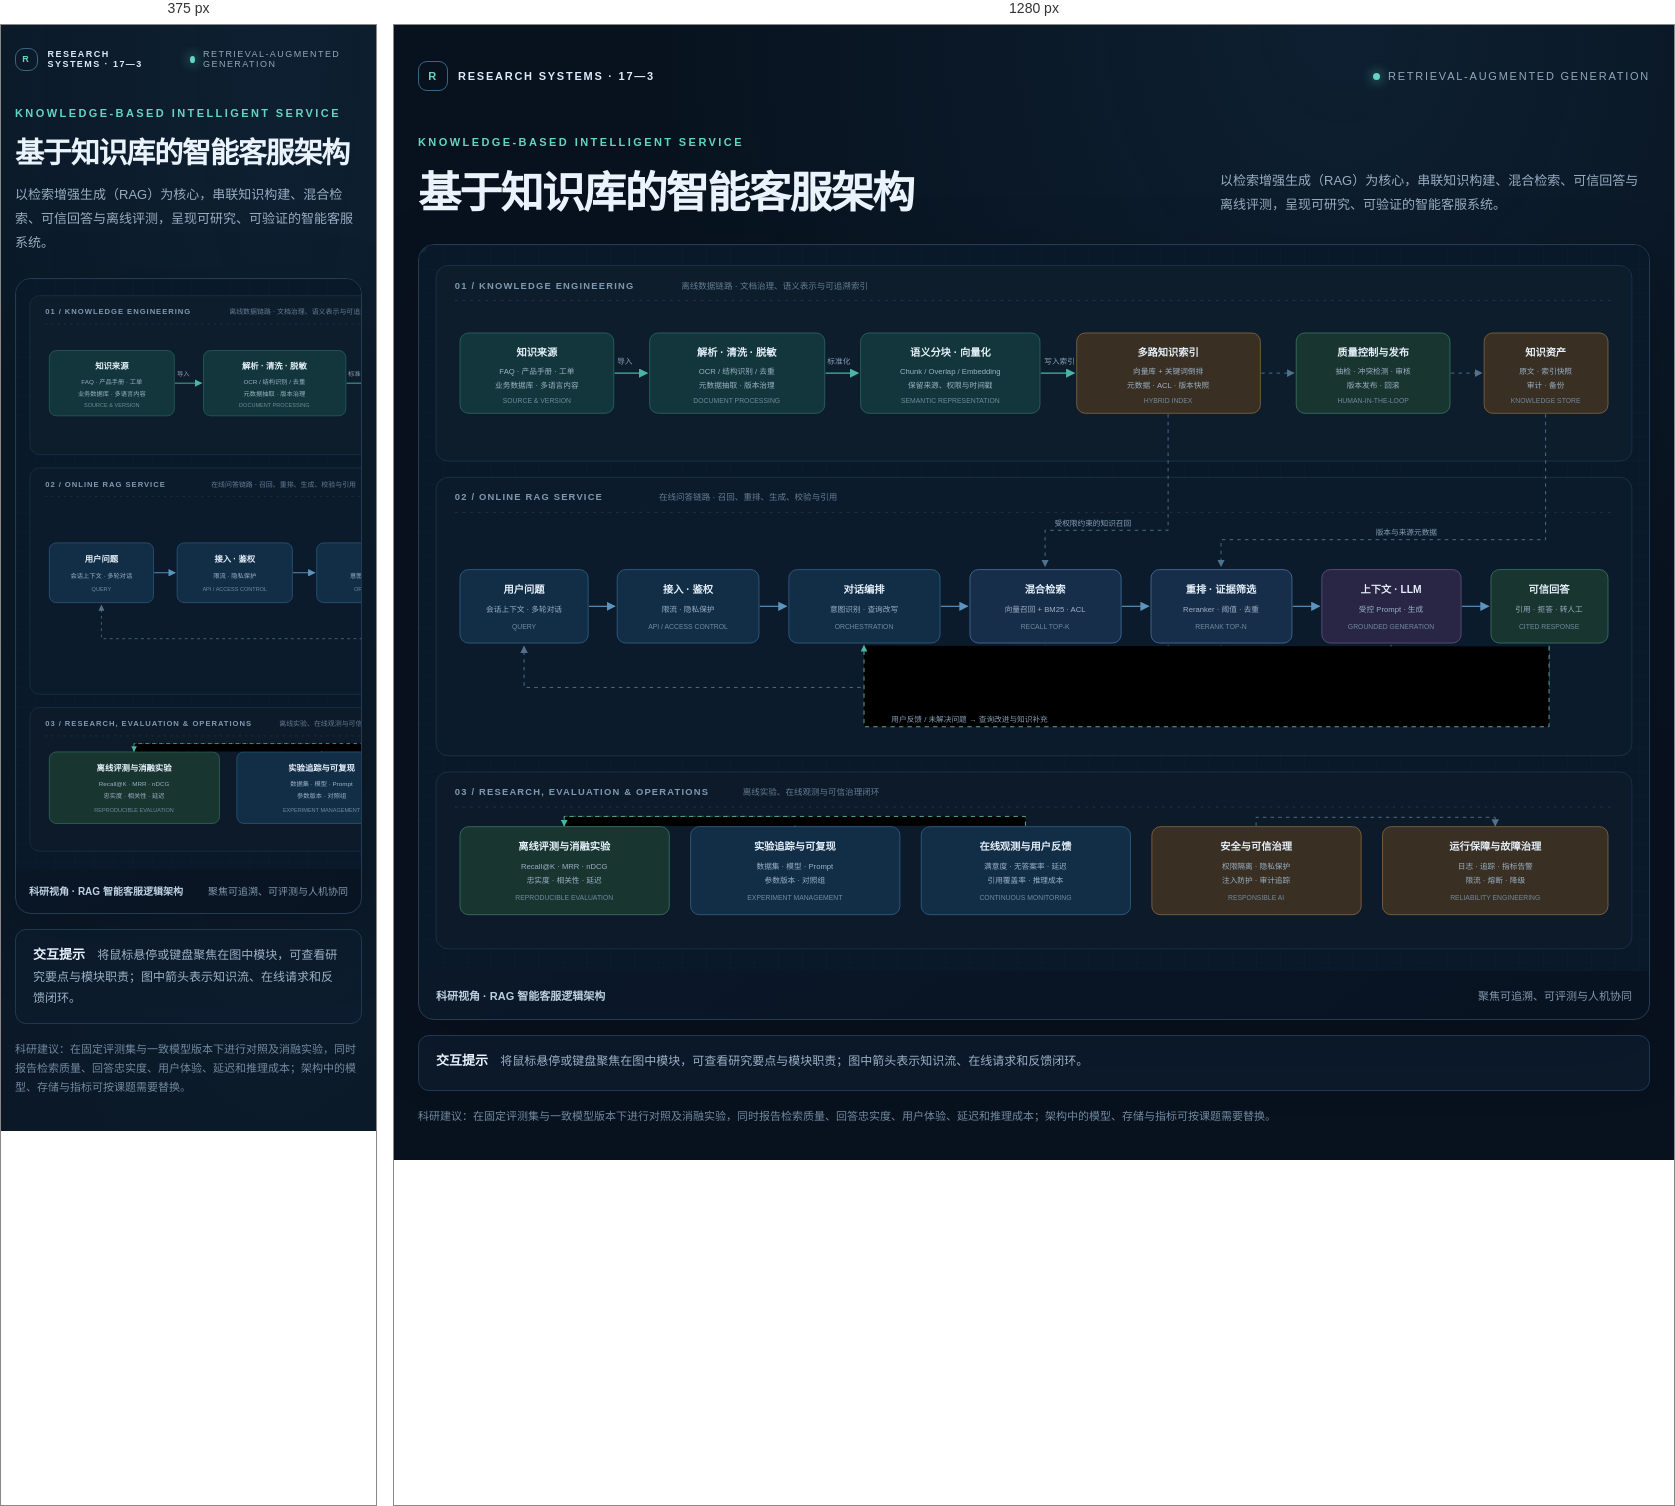
Rendered at 375 px and 1280 px, left to right.

<!-- file: 17-3.html -->
<!DOCTYPE html>
<html lang="zh-CN">
<head>
  <meta charset="UTF-8">
  <meta name="viewport" content="width=device-width, initial-scale=1.0">
  <meta name="theme-color" content="#08121f">
  <title>知识库智能客服 · 科研系统架构</title>
  <style>
    :root {
      color-scheme: dark;
      font-family: "Segoe UI", "Microsoft YaHei", sans-serif;
      background: #08121f;
      color: #eaf3fc;
    }

    * { box-sizing: border-box; }

    body {
      min-width: 320px;
      min-height: 100vh;
      margin: 0;
      background:
        radial-gradient(ellipse at 74% 0%, rgb(33 82 113 / 21%), transparent 43rem),
        #08121f;
    }

    .page { width: min(1480px, calc(100% - 48px)); margin: 0 auto; padding: 36px 0 34px; }
    .topbar, .heading, .diagram-caption { display: flex; align-items: center; justify-content: space-between; gap: 24px; }
    .topbar { color: #91a7bc; font-size: 11px; letter-spacing: .16em; }
    .brand { display: inline-flex; align-items: center; gap: 10px; color: #dceafa; font-weight: 700; }
    .brand-mark { display: grid; width: 30px; aspect-ratio: 1; place-items: center; border: 1px solid #396484; border-radius: 9px; color: #63d5c1; }
    .status { display: inline-flex; align-items: center; gap: 8px; }
    .status::before { width: 7px; height: 7px; border-radius: 50%; background: #63d5c1; box-shadow: 0 0 12px #63d5c1; content: ""; }

    .heading { align-items: flex-end; padding: 45px 0 24px; }
    .eyebrow { margin: 0 0 10px; color: #63d5c1; font-size: 11px; font-weight: 700; letter-spacing: .22em; }
    h1 { margin: 0; font-size: clamp(29px, 4vw, 43px); letter-spacing: -.04em; }
    .intro { max-width: 430px; margin: 0 0 3px; color: #98adc2; font-size: 13px; line-height: 1.85; }

    .diagram-shell {
      overflow: auto;
      border: 1px solid #243b52;
      border-radius: 16px;
      background: linear-gradient(145deg, rgb(13 29 47 / 96%), rgb(8 19 33 / 98%));
      box-shadow: 0 24px 70px rgb(0 0 0 / 22%);
      scrollbar-color: #36536e #0c1a2a;
    }

    .architecture { display: block; width: 100%; min-width: 1000px; height: auto; }
    .diagram-caption { min-height: 48px; padding: 0 17px; color: #8299ae; font-size: 11px; }
    .diagram-caption strong { color: #bdd0e1; font-weight: 600; }

    .detail {
      min-height: 56px;
      margin-top: 15px;
      padding: 14px 17px;
      border: 1px solid #20384f;
      border-radius: 11px;
      background: rgb(13 29 47 / 72%);
      color: #9bb1c6;
      font-size: 12px;
      line-height: 1.75;
    }

    .detail strong { margin-right: 9px; color: #e7f2fc; font-size: 13px; }
    .note { margin: 16px 0 0; color: #7189a0; font-size: 11px; line-height: 1.75; }

    .architecture text { font-family: "Segoe UI", "Microsoft YaHei", sans-serif; }
    .band { fill: #0c1b2b; stroke: #1c344b; stroke-width: 1; }
    .band-ingest { fill: #0d1d2b; }
    .band-runtime { fill: #0c1b2c; }
    .band-governance { fill: #0d1a29; }
    .band-title { fill: #7f99b2; font-size: 11px; font-weight: 700; letter-spacing: 1.4px; }
    .band-note { fill: #647d94; font-size: 10px; }
    .card { stroke-width: 1; transition: filter .16s ease, stroke .16s ease; }
    .card-ingest { fill: #12363b; stroke: #28665f; }
    .card-runtime { fill: #122e47; stroke: #315d82; }
    .card-retrieval { fill: #172e4a; stroke: #426d99; }
    .card-model { fill: #292544; stroke: #5e5081; }
    .card-data { fill: #392f22; stroke: #806442; }
    .card-governance { fill: #18352f; stroke: #377263; }
    .node { cursor: pointer; outline: none; }
    .node:hover .card, .node:focus .card { filter: brightness(1.3); stroke: #d0edff; stroke-width: 1.7; }
    .node:focus-visible .card { stroke: #d0edff; stroke-width: 2; }
    .node-title { fill: #e5f0fa; font-size: 12px; font-weight: 650; text-anchor: middle; }
    .node-sub { fill: #9bb1c6; font-size: 9px; text-anchor: middle; }
    .node-tag { fill: #6f899f; font-size: 8px; text-anchor: middle; }
    .flow { fill: none; stroke: #5d94bd; stroke-width: 1.35; marker-end: url(#arrow); }
    .flow-soft { fill: none; stroke: #52718d; stroke-width: 1.1; stroke-dasharray: 4 5; marker-end: url(#arrow-soft); }
    .flow-ingest { stroke: #49b5a4; marker-end: url(#arrow-teal); }
    .flow-feedback { stroke: #63bca9; stroke-dasharray: 5 5; marker-end: url(#arrow-teal); }
    .flow-label { fill: #85a0b7; font-size: 9px; }
    .divider { stroke: #21384d; stroke-width: 1; stroke-dasharray: 3 6; }
    .flow-dot { fill: #b6eaff; filter: drop-shadow(0 0 4px #75caff); }
    .pulse { animation: pulse 2.8s linear infinite; }
    .pulse.delay-1 { animation-delay: -.8s; }
    .pulse.delay-2 { animation-delay: -1.7s; }
    @keyframes pulse { from { opacity: 0; } 15% { opacity: 1; } 85% { opacity: 1; } to { opacity: 0; } }

    @media (max-width: 700px) {
      .page { width: calc(100% - 28px); padding-top: 23px; }
      .topbar { font-size: 9px; }
      .heading { display: block; padding: 36px 0 20px; }
      .intro { margin-top: 12px; }
      .architecture { min-width: 1000px; }
      .diagram-caption { min-height: 44px; padding: 0 13px; font-size: 10px; }
    }

    @media (prefers-reduced-motion: reduce) {
      *, *::before, *::after { animation-duration: .01ms !important; animation-iteration-count: 1 !important; scroll-behavior: auto !important; }
    }
  </style>
</head>
<body>
  <main class="page">
    <header class="topbar">
      <div class="brand"><span class="brand-mark">R</span><span>RESEARCH SYSTEMS · 17—3</span></div>
      <span class="status">RETRIEVAL-AUGMENTED GENERATION</span>
    </header>
    <section class="heading" aria-labelledby="page-title">
      <div>
        <p class="eyebrow">KNOWLEDGE-BASED INTELLIGENT SERVICE</p>
        <h1 id="page-title">基于知识库的智能客服架构</h1>
      </div>
      <p class="intro">以检索增强生成（RAG）为核心，串联知识构建、混合检索、可信回答与离线评测，呈现可研究、可验证的智能客服系统。</p>
    </section>
    <section class="diagram-shell" aria-label="知识库智能客服科研系统 SVG 架构图">
      <svg class="architecture" viewBox="0 0 1440 850" role="img" aria-labelledby="svg-title svg-desc" xmlns="http://www.w3.org/2000/svg">
        <title id="svg-title">基于知识库的智能客服科研系统架构图</title>
        <desc id="svg-desc">架构分为知识构建与索引、在线问答与检索增强生成、评测治理与运行保障三个部分，展示从知识文档到带引用客服回答的完整链路。</desc>
        <defs>
          <marker id="arrow" markerWidth="8" markerHeight="8" refX="7" refY="4" orient="auto">
            <path d="M0 0 L8 4 L0 8 Z" fill="#5d94bd"/>
          </marker>
          <marker id="arrow-soft" markerWidth="8" markerHeight="8" refX="7" refY="4" orient="auto">
            <path d="M0 0 L8 4 L0 8 Z" fill="#52718d"/>
          </marker>
          <marker id="arrow-teal" markerWidth="8" markerHeight="8" refX="7" refY="4" orient="auto">
            <path d="M0 0 L8 4 L0 8 Z" fill="#49b5a4"/>
          </marker>
          <pattern id="grid" width="28" height="28" patternUnits="userSpaceOnUse">
            <path d="M28 0H0V28" fill="none" stroke="#7190a9" stroke-opacity=".055" stroke-width="1"/>
          </pattern>
        </defs>
        <rect width="1440" height="850" fill="#0a1929"/>
        <rect width="1440" height="850" fill="url(#grid)"/>

        <rect class="band band-ingest" x="20" y="24" width="1400" height="229" rx="14"/>
        <text class="band-title" x="42" y="51">01 / KNOWLEDGE ENGINEERING</text>
        <text class="band-note" x="307" y="51">离线数据链路 · 文档治理、语义表示与可追溯索引</text>
        <line class="divider" x1="42" y1="65" x2="1398" y2="65"/>

        <g class="node" tabindex="0" role="button" aria-label="知识来源：FAQ、产品手册、工单和业务数据库" data-title="多源知识输入" data-info="汇集 FAQ、产品手册、政策条款、历史工单及业务数据；通过来源标识、版本号和访问权限记录知识的来历。">
          <rect class="card card-ingest" x="48" y="103" width="180" height="94" rx="10"/>
          <text class="node-title" x="138" y="130">知识来源</text>
          <text class="node-sub" x="138" y="151">FAQ · 产品手册 · 工单</text>
          <text class="node-sub" x="138" y="168">业务数据库 · 多语言内容</text>
          <text class="node-tag" x="138" y="185">SOURCE &amp; VERSION</text>
        </g>
        <path class="flow flow-ingest" d="M229 150 H267"/>
        <text class="flow-label" x="232" y="139">导入</text>
        <g class="node" tabindex="0" role="button" aria-label="文档解析与清洗：OCR、结构识别、去重和脱敏" data-title="文档解析与清洗" data-info="解析 PDF、网页和表格等格式，执行 OCR、结构识别、重复内容检测与敏感信息脱敏，保留文档层级和来源元数据。">
          <rect class="card card-ingest" x="270" y="103" width="205" height="94" rx="10"/>
          <text class="node-title" x="372" y="130">解析 · 清洗 · 脱敏</text>
          <text class="node-sub" x="372" y="151">OCR / 结构识别 / 去重</text>
          <text class="node-sub" x="372" y="168">元数据抽取 · 版本治理</text>
          <text class="node-tag" x="372" y="185">DOCUMENT PROCESSING</text>
        </g>
        <path class="flow flow-ingest" d="M476 150 H514"/>
        <text class="flow-label" x="478" y="139">标准化</text>
        <g class="node" tabindex="0" role="button" aria-label="语义分块与向量化：按语义切分并生成嵌入" data-title="语义分块与向量化" data-info="按标题、段落及语义边界切分文档，控制片段长度与重叠；使用嵌入模型生成向量，并关联文档 ID、权限和更新时间。">
          <rect class="card card-ingest" x="517" y="103" width="210" height="94" rx="10"/>
          <text class="node-title" x="622" y="130">语义分块 · 向量化</text>
          <text class="node-sub" x="622" y="151">Chunk / Overlap / Embedding</text>
          <text class="node-sub" x="622" y="168">保留来源、权限与时间戳</text>
          <text class="node-tag" x="622" y="185">SEMANTIC REPRESENTATION</text>
        </g>
        <path class="flow flow-ingest" d="M728 150 H767"/>
        <text class="flow-label" x="732" y="139">写入索引</text>
        <g class="node" tabindex="0" role="button" aria-label="知识索引构建：向量索引、关键词索引和元数据" data-title="多路知识索引" data-info="为同一知识片段建立向量索引、关键词倒排索引和元数据索引，支持混合检索、权限过滤及增量更新。">
          <rect class="card card-data" x="770" y="103" width="215" height="94" rx="10"/>
          <text class="node-title" x="877" y="130">多路知识索引</text>
          <text class="node-sub" x="877" y="151">向量库 + 关键词倒排</text>
          <text class="node-sub" x="877" y="168">元数据 · ACL · 版本快照</text>
          <text class="node-tag" x="877" y="185">HYBRID INDEX</text>
        </g>
        <path class="flow-soft" d="M986 150 H1024"/>
        <g class="node" tabindex="0" role="button" aria-label="知识质量控制：抽检、冲突检测、发布和回滚" data-title="知识质量与发布" data-info="建立入库抽检、冲突与过期知识检测、人工审核、版本发布和回滚流程，让索引更新可观测、可追溯。">
          <rect class="card card-governance" x="1027" y="103" width="180" height="94" rx="10"/>
          <text class="node-title" x="1117" y="130">质量控制与发布</text>
          <text class="node-sub" x="1117" y="151">抽检 · 冲突检测 · 审核</text>
          <text class="node-sub" x="1117" y="168">版本发布 · 回滚</text>
          <text class="node-tag" x="1117" y="185">HUMAN-IN-THE-LOOP</text>
        </g>
        <path class="flow-soft" d="M1208 150 H1244"/>
        <g class="node" tabindex="0" role="button" aria-label="知识存储：原文对象存储与索引快照" data-title="知识资产存储" data-info="对象存储保存原始文档与解析结果，索引快照和元数据记录知识版本，支持审计、回滚、备份及研究复现实验。">
          <rect class="card card-data" x="1247" y="103" width="145" height="94" rx="10"/>
          <text class="node-title" x="1319" y="130">知识资产</text>
          <text class="node-sub" x="1319" y="151">原文 · 索引快照</text>
          <text class="node-sub" x="1319" y="168">审计 · 备份</text>
          <text class="node-tag" x="1319" y="185">KNOWLEDGE STORE</text>
        </g>

        <rect class="band band-runtime" x="20" y="272" width="1400" height="326" rx="14"/>
        <text class="band-title" x="42" y="299">02 / ONLINE RAG SERVICE</text>
        <text class="band-note" x="281" y="299">在线问答链路 · 召回、重排、生成、校验与引用</text>
        <line class="divider" x1="42" y1="313" x2="1398" y2="313"/>

        <g class="node" tabindex="0" role="button" aria-label="用户问题和会话上下文" data-title="用户问题与会话" data-info="接收用户问题及必要的会话上下文；在进入检索前做长度限制、语言识别和基础安全检查，避免无关历史污染检索。">
          <rect class="card card-runtime" x="48" y="380" width="150" height="86" rx="10"/>
          <text class="node-title" x="123" y="408">用户问题</text>
          <text class="node-sub" x="123" y="430">会话上下文 · 多轮对话</text>
          <text class="node-tag" x="123" y="450">QUERY</text>
        </g>
        <path class="flow" d="M199 423 H229"/>
        <g class="node" tabindex="0" role="button" aria-label="接入鉴权与隐私保护" data-title="接入鉴权与隐私保护" data-info="完成租户与用户身份校验、请求限流和权限判定；对个人敏感信息执行最小化处理，并将权限过滤条件传递给检索服务。">
          <rect class="card card-runtime" x="232" y="380" width="166" height="86" rx="10"/>
          <text class="node-title" x="315" y="408">接入 · 鉴权</text>
          <text class="node-sub" x="315" y="430">限流 · 隐私保护</text>
          <text class="node-tag" x="315" y="450">API / ACCESS CONTROL</text>
        </g>
        <path class="flow" d="M399 423 H430"/>
        <g class="node" tabindex="0" role="button" aria-label="对话编排：意图识别、问题改写和流程控制" data-title="对话编排与问题改写" data-info="识别咨询意图、处理追问中的指代消解，并将口语化问题改写为适合检索的独立查询；编排检索、工具调用与回答流程。">
          <rect class="card card-runtime" x="433" y="380" width="177" height="86" rx="10"/>
          <text class="node-title" x="521" y="408">对话编排</text>
          <text class="node-sub" x="521" y="430">意图识别 · 查询改写</text>
          <text class="node-tag" x="521" y="450">ORCHESTRATION</text>
        </g>
        <path class="flow" d="M611 423 H642"/>
        <g class="node" tabindex="0" role="button" aria-label="混合检索与权限过滤" data-title="混合检索与权限过滤" data-info="并行执行向量语义召回与关键词检索，结合元数据、租户和 ACL 过滤候选片段；研究不同召回策略对覆盖率和精度的影响。">
          <rect class="card card-retrieval" x="645" y="380" width="177" height="86" rx="10"/>
          <text class="node-title" x="733" y="408">混合检索</text>
          <text class="node-sub" x="733" y="430">向量召回 + BM25 · ACL</text>
          <text class="node-tag" x="733" y="450">RECALL TOP-K</text>
        </g>
        <path class="flow" d="M823 423 H854"/>
        <g class="node" tabindex="0" role="button" aria-label="候选片段重排与证据筛选" data-title="重排与证据筛选" data-info="通过交叉编码器或轻量重排模型对候选片段打分，结合相关性阈值、去重和上下文预算筛选证据，减少噪声召回。">
          <rect class="card card-retrieval" x="857" y="380" width="165" height="86" rx="10"/>
          <text class="node-title" x="939" y="408">重排 · 证据筛选</text>
          <text class="node-sub" x="939" y="430">Reranker · 阈值 · 去重</text>
          <text class="node-tag" x="939" y="450">RERANK TOP-N</text>
        </g>
        <path class="flow" d="M1023 423 H1054"/>
        <g class="node" tabindex="0" role="button" aria-label="上下文构建与大语言模型生成" data-title="上下文构建与生成" data-info="将筛选后的证据与系统指令、用户问题组装为受控提示词；调用大语言模型生成答案，并要求内容仅基于可用证据。">
          <rect class="card card-model" x="1057" y="380" width="163" height="86" rx="10"/>
          <text class="node-title" x="1138" y="408">上下文 · LLM</text>
          <text class="node-sub" x="1138" y="430">受控 Prompt · 生成</text>
          <text class="node-tag" x="1138" y="450">GROUNDED GENERATION</text>
        </g>
        <path class="flow" d="M1221 423 H1252"/>
        <g class="node" tabindex="0" role="button" aria-label="答案校验、引用展示和安全拒答" data-title="可信回答与引用" data-info="校验回答是否有证据支撑，展示来源文档和片段引用；证据不足、越权或触发安全策略时，进行澄清、拒答或转人工。">
          <rect class="card card-governance" x="1255" y="380" width="137" height="86" rx="10"/>
          <text class="node-title" x="1323" y="408">可信回答</text>
          <text class="node-sub" x="1323" y="430">引用 · 拒答 · 转人工</text>
          <text class="node-tag" x="1323" y="450">CITED RESPONSE</text>
        </g>

        <path class="flow-soft" d="M877 198 V334 H733 V376"/>
        <text class="flow-label" x="744" y="329">受权限约束的知识召回</text>
        <circle class="flow-dot pulse" r="3">
          <animateMotion dur="3.6s" repeatCount="indefinite" path="M877 198 V334 H733 V376"/>
        </circle>
        <path class="flow-soft" d="M1319 198 V345 H939 V376"/>
        <text class="flow-label" x="1120" y="340">版本与来源元数据</text>
        <path class="flow-soft" d="M1323 469 V518 H123 V470"/>
        <text class="flow-label" x="681" y="513">回答返回用户；低置信度进入澄清或人工服务</text>
        <circle class="flow-dot pulse delay-1" r="3">
          <animateMotion dur="4.4s" repeatCount="indefinite" path="M1323 469 V518 H123 V470"/>
        </circle>

        <path class="flow-soft" d="M733 469 V490 H877 V469"/>
        <text class="flow-label" x="744" y="486">召回候选</text>
        <path class="flow-soft" d="M939 469 V501 H1138 V469"/>
        <text class="flow-label" x="1002" y="497">证据上下文</text>
        <path class="flow-feedback" d="M1323 470 V564 H521 V469"/>
        <text class="flow-label" x="553" y="559">用户反馈 / 未解决问题 → 查询改进与知识补充</text>
        <circle class="flow-dot pulse delay-2" r="3">
          <animateMotion dur="5s" repeatCount="indefinite" path="M1323 470 V564 H521 V469"/>
        </circle>

        <rect class="band band-governance" x="20" y="617" width="1400" height="207" rx="14"/>
        <text class="band-title" x="42" y="644">03 / RESEARCH, EVALUATION &amp; OPERATIONS</text>
        <text class="band-note" x="379" y="644">离线实验、在线观测与可信治理闭环</text>
        <line class="divider" x1="42" y1="658" x2="1398" y2="658"/>

        <g class="node" tabindex="0" role="button" aria-label="RAG 离线评测：检索指标、答案质量和消融实验" data-title="RAG 离线评测与消融" data-info="构建带标准答案与证据标注的评测集，分析 Recall@K、MRR、nDCG、忠实度、答案相关性与延迟；以消融实验比较切分、检索、重排和提示策略。">
          <rect class="card card-governance" x="48" y="681" width="245" height="103" rx="10"/>
          <text class="node-title" x="170" y="708">离线评测与消融实验</text>
          <text class="node-sub" x="170" y="730">Recall@K · MRR · nDCG</text>
          <text class="node-sub" x="170" y="747">忠实度 · 相关性 · 延迟</text>
          <text class="node-tag" x="170" y="767">REPRODUCIBLE EVALUATION</text>
        </g>
        <g class="node" tabindex="0" role="button" aria-label="研究实验管理：数据集、模型版本和实验追踪" data-title="实验管理与可复现性" data-info="对数据集、嵌入模型、提示模板、检索参数和模型版本进行登记；保存实验配置、随机种子及结果，支持重复实验与公平对比。">
          <rect class="card card-runtime" x="318" y="681" width="245" height="103" rx="10"/>
          <text class="node-title" x="440" y="708">实验追踪与可复现</text>
          <text class="node-sub" x="440" y="730">数据集 · 模型 · Prompt</text>
          <text class="node-sub" x="440" y="747">参数版本 · 对照组</text>
          <text class="node-tag" x="440" y="767">EXPERIMENT MANAGEMENT</text>
        </g>
        <g class="node" tabindex="0" role="button" aria-label="在线质量观测：反馈、无答案率、延迟和成本" data-title="在线质量与反馈观测" data-info="持续跟踪用户满意度、无答案率、引用覆盖率、检索耗时、生成延迟与推理成本；对低置信度回答和失败案例进行抽样分析。">
          <rect class="card card-runtime" x="588" y="681" width="245" height="103" rx="10"/>
          <text class="node-title" x="710" y="708">在线观测与用户反馈</text>
          <text class="node-sub" x="710" y="730">满意度 · 无答案率 · 延迟</text>
          <text class="node-sub" x="710" y="747">引用覆盖率 · 推理成本</text>
          <text class="node-tag" x="710" y="767">CONTINUOUS MONITORING</text>
        </g>
        <g class="node" tabindex="0" role="button" aria-label="安全可信治理：权限隔离、提示注入防护和审计" data-title="安全、隐私与可信治理" data-info="执行知识权限隔离、最小化数据留存、提示注入防护和输出策略校验；记录必要审计信息并提供人工复核与事件响应机制。">
          <rect class="card card-data" x="858" y="681" width="245" height="103" rx="10"/>
          <text class="node-title" x="980" y="708">安全与可信治理</text>
          <text class="node-sub" x="980" y="730">权限隔离 · 隐私保护</text>
          <text class="node-sub" x="980" y="747">注入防护 · 审计追踪</text>
          <text class="node-tag" x="980" y="767">RESPONSIBLE AI</text>
        </g>
        <g class="node" tabindex="0" role="button" aria-label="运行保障：日志、链路追踪、限流、缓存和熔断" data-title="服务运行与故障治理" data-info="通过结构化日志、调用链追踪和指标监控定位问题；配置缓存、限流、超时、熔断、降级与人工接管，保障服务稳定性。">
          <rect class="card card-data" x="1128" y="681" width="264" height="103" rx="10"/>
          <text class="node-title" x="1260" y="708">运行保障与故障治理</text>
          <text class="node-sub" x="1260" y="730">日志 · 追踪 · 指标告警</text>
          <text class="node-sub" x="1260" y="747">限流 · 熔断 · 降级</text>
          <text class="node-tag" x="1260" y="767">RELIABILITY ENGINEERING</text>
        </g>

        <path class="flow-feedback" d="M170 680 V669 H440 V680"/>
        <path class="flow-feedback" d="M710 680 V669 H170 V680"/>
        <path class="flow-soft" d="M980 680 V670 H1260 V680"/>
      </svg>
      <div class="diagram-caption">
        <strong>科研视角 · RAG 智能客服逻辑架构</strong>
        <span>聚焦可追溯、可评测与人机协同</span>
      </div>
    </section>
    <aside class="detail" aria-live="polite">
      <strong id="detail-title">交互提示</strong>
      <span id="detail-copy">将鼠标悬停或键盘聚焦在图中模块，可查看研究要点与模块职责；图中箭头表示知识流、在线请求和反馈闭环。</span>
    </aside>
    <p class="note">科研建议：在固定评测集与一致模型版本下进行对照及消融实验，同时报告检索质量、回答忠实度、用户体验、延迟和推理成本；架构中的模型、存储与指标可按课题需要替换。</p>
  </main>
  <script>
    (() => {
      const title = document.querySelector("#detail-title");
      const copy = document.querySelector("#detail-copy");
      const nodes = document.querySelectorAll(".architecture .node");
      const defaultTitle = "交互提示";
      const defaultCopy = "将鼠标悬停或键盘聚焦在图中模块，可查看研究要点与模块职责；图中箭头表示知识流、在线请求和反馈闭环。";

      function showDetails(node) {
        title.textContent = node.dataset.title;
        copy.textContent = node.dataset.info;
      }

      function resetDetails() {
        title.textContent = defaultTitle;
        copy.textContent = defaultCopy;
      }

      nodes.forEach((node) => {
        node.addEventListener("pointerenter", () => showDetails(node));
        node.addEventListener("pointerleave", () => {
          if (document.activeElement !== node) resetDetails();
        });
        node.addEventListener("focus", () => showDetails(node));
        node.addEventListener("blur", resetDetails);
        node.addEventListener("click", () => showDetails(node));
        node.addEventListener("keydown", (event) => {
          if (event.key === "Enter" || event.key === " ") {
            event.preventDefault();
            showDetails(node);
          }
        });
      });
    })();
  </script>
</body>
</html>